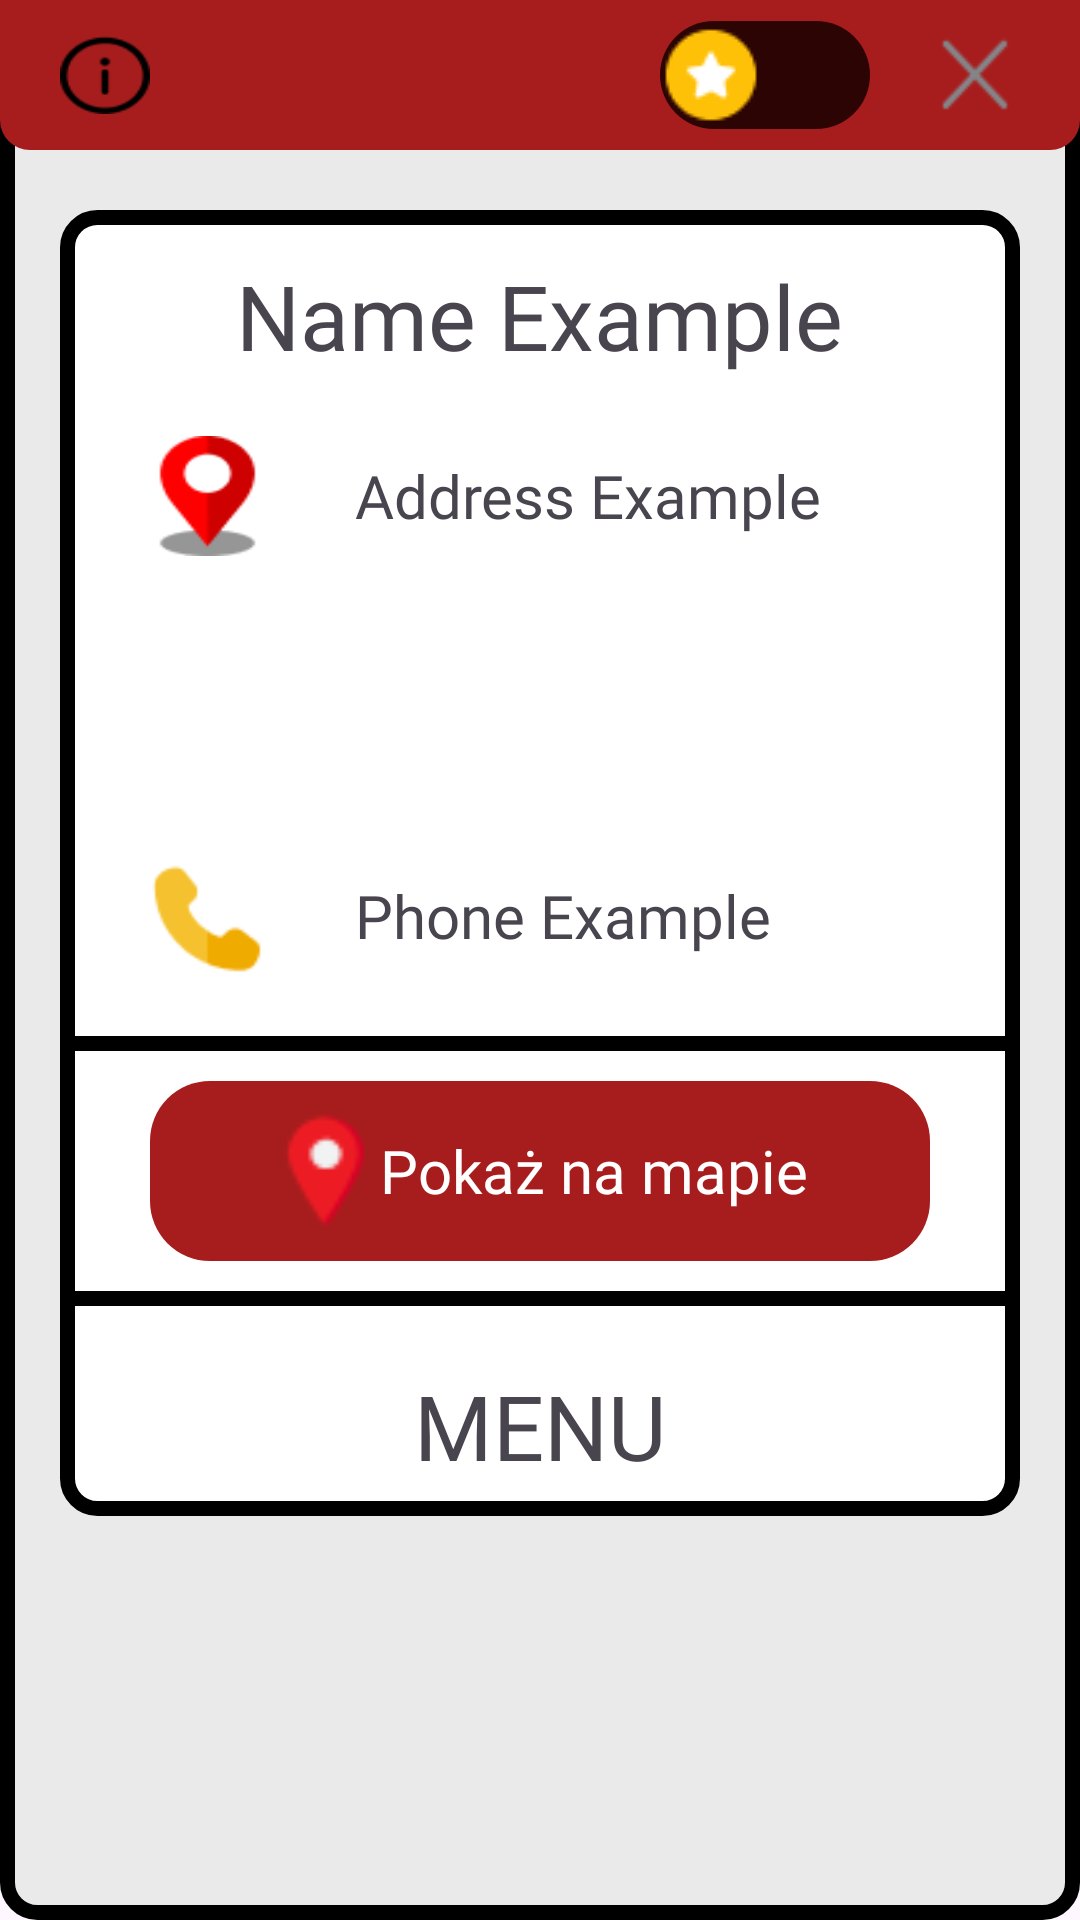

Layout XML and referenced resources for this Android screen:
<!-- AndroidManifest.xml: application theme Theme.Fooje -->
<!-- res/layout/restaurant_details_alert.xml -->
<?xml version="1.0" encoding="utf-8"?>
<LinearLayout xmlns:android="http://schemas.android.com/apk/res/android"
    xmlns:app="http://schemas.android.com/apk/res-auto"
    android:layout_width="match_parent"
    android:layout_height="match_parent"
    android:background="@drawable/gray_rectangle_with_black_stroke"
    android:orientation="vertical">


    <LinearLayout
        android:id="@+id/redTopRectangle"
        android:layout_width="match_parent"
        android:layout_height="50dp"
        android:layout_gravity="top"
        android:background="@drawable/red_top_rectangle"
        android:orientation="horizontal"
        app:layout_constraintTop_toTopOf="parent">

        <ImageButton
            android:id="@+id/informationButton"
            android:layout_width="30dp"
            android:layout_height="26dp"
            android:layout_gravity="center|left"
            android:layout_marginLeft="20dp"
            android:background="@drawable/information_photo" />

        <View
            android:layout_width="0dp"
            android:layout_height="match_parent"
            android:layout_weight="1" />

        <Switch
            android:id="@+id/favoriteSwitch"
            android:layout_width="80dp"
            android:layout_height="wrap_content"
            android:layout_gravity="center|right"
            android:layout_marginRight="20dp"
            android:thumb="@drawable/favorite_photo"
            android:track="@drawable/switch_background_change"/>

        <ImageButton
            android:id="@+id/closeButton"
            android:layout_width="30dp"
            android:layout_height="30dp"
            android:layout_gravity="center|right"
            android:layout_marginRight="20dp"
            android:background="@drawable/close_photo" />

    </LinearLayout>

    <ScrollView
        android:layout_width="match_parent"
        android:layout_height="match_parent"
        android:layout_marginHorizontal="20dp"
        android:layout_marginVertical="20dp"
        android:layout_gravity="bottom">

        <LinearLayout
            android:layout_width="match_parent"
            android:layout_height="wrap_content"
            android:background="@drawable/white_rectangle_with_black_stroke"
            android:orientation="vertical" >

            <LinearLayout
                android:layout_width="match_parent"
                android:layout_height="wrap_content"
                android:layout_marginTop="15dp"
                android:gravity="center"
                android:orientation="horizontal"
                android:paddingHorizontal="30dp">

                <TextView
                    android:id="@+id/restaurantName"
                    android:layout_width="wrap_content"
                    android:layout_height="wrap_content"
                    android:fontFamily="@font/markazi_text"
                    android:text="Name Example"
                    android:textSize="30dp" />
            </LinearLayout>

            <LinearLayout
                android:layout_width="match_parent"
                android:layout_height="60dp"
                android:layout_marginTop="10dp"
                android:gravity="center"
                android:orientation="horizontal"
                android:paddingHorizontal="30dp">

                <ImageView
                    android:layout_width="0dp"
                    android:layout_height="40dp"
                    android:layout_gravity="center|left"
                    android:layout_weight="1"
                    android:background="@drawable/pin_photo" />

                <TextView
                    android:id="@+id/address"
                    android:layout_width="0dp"
                    android:layout_height="wrap_content"
                    android:layout_gravity="center_vertical"
                    android:layout_marginLeft="30dp"
                    android:layout_weight="5"
                    android:fontFamily="@font/markazi_text"
                    android:text="Address Example"
                    android:textSize="20dp" />
            </LinearLayout>

            <LinearLayout
                android:layout_width="match_parent"
                android:layout_height="60dp"
                android:layout_marginTop="10dp"
                android:gravity="center"
                android:orientation="horizontal"
                android:paddingHorizontal="30dp">

                <ImageView
                    android:layout_width="0dp"
                    android:layout_height="40dp"
                    android:layout_gravity="center|left"
                    android:layout_weight="1"
                    android:background="@drawable/web_photo" />

                <TextView
                    android:id="@+id/webPage"
                    android:layout_width="0dp"
                    android:layout_height="wrap_content"
                    android:layout_gravity="center_vertical"
                    android:layout_marginLeft="30dp"
                    android:layout_weight="5"
                    android:fontFamily="@font/markazi_text"
                    android:text=""
                    android:textSize="20dp" />
            </LinearLayout>

            <LinearLayout
                android:layout_width="match_parent"
                android:layout_height="60dp"
                android:layout_marginTop="10dp"
                android:gravity="center"
                android:orientation="horizontal"
                android:paddingHorizontal="30dp">

                <ImageView
                    android:layout_width="0dp"
                    android:layout_height="40dp"
                    android:layout_gravity="center|left"
                    android:layout_weight="1"
                    android:background="@drawable/phone_photo" />

                <TextView
                    android:id="@+id/phoneNumber"
                    android:layout_width="0dp"
                    android:layout_height="wrap_content"
                    android:layout_gravity="center_vertical"
                    android:layout_marginLeft="30dp"
                    android:layout_weight="5"
                    android:fontFamily="@font/markazi_text"
                    android:text="Phone Example"
                    android:textSize="20dp" />

            </LinearLayout>

            <View
                android:layout_width="match_parent"
                android:layout_height="5dp"
                android:layout_marginTop="10dp"
                android:background="@color/black" />

            <LinearLayout
                android:id="@+id/showOnMapButton"
                android:layout_width="match_parent"
                android:layout_height="60dp"
                android:layout_marginHorizontal="30dp"
                android:layout_marginTop="10dp"
                android:background="@drawable/red_rectangle_with_stroke"
                android:gravity="center"
                android:orientation="horizontal"
                android:paddingHorizontal="30dp">

                <ImageView
                    android:layout_width="36dp"
                    android:layout_height="39dp"
                    android:layout_gravity="center"
                    android:background="@drawable/small_pin_photo" />

                <TextView
                    android:layout_width="wrap_content"
                    android:layout_height="wrap_content"
                    android:layout_gravity="center"
                    android:fontFamily="@font/markazi_text"
                    android:text="Pokaż na mapie"
                    android:textColor="@color/white"
                    android:textSize="20dp" />

            </LinearLayout>

            <View
                android:layout_width="match_parent"
                android:layout_height="5dp"
                android:layout_marginTop="10dp"
                android:background="@color/black" />

            <LinearLayout
                android:layout_width="match_parent"
                android:layout_height="60dp"
                android:layout_marginHorizontal="40dp"
                android:layout_marginTop="10dp"
                android:gravity="center"
                android:orientation="horizontal"
                android:paddingHorizontal="30dp">

                <TextView
                    android:layout_width="wrap_content"
                    android:layout_height="wrap_content"
                    android:fontFamily="@font/markazi_text"
                    android:text="MENU"
                    android:textSize="30dp" />

            </LinearLayout>

            <LinearLayout xmlns:android="http://schemas.android.com/apk/res/android"
                android:id="@+id/menuContainer"
                android:layout_width="match_parent"
                android:layout_height="wrap_content"
                android:layout_gravity="center"
                android:orientation="vertical">
            </LinearLayout>


        </LinearLayout>
    </ScrollView>
</LinearLayout>
<!-- resources referenced by this layout -->
<resources>
  <!-- drawable close_photo: png bitmap (drawable, 656 bytes) -->
  <!-- drawable favorite_photo: png bitmap (drawable, 971 bytes) -->
  <!-- drawable gray_rectangle_with_black_stroke (drawable) -->
  <shape xmlns:android="http://schemas.android.com/apk/res/android"
  
      android:shape="rectangle">
      <solid android:color="#EAEAEA" />
      <corners android:radius="10dp" />
      <stroke
          android:width="5dp"
          android:color="@color/black" />
  
  </shape>
  <!-- drawable information_photo: png bitmap (drawable, 1021 bytes) -->
  <!-- drawable phone_photo: png bitmap (drawable, 1155 bytes) -->
  <!-- drawable pin_photo: png bitmap (drawable, 1741 bytes) -->
  <!-- drawable red_rectangle_with_stroke (drawable) -->
  <shape xmlns:android="http://schemas.android.com/apk/res/android"
  
      android:shape="rectangle">
      <solid android:color="#A71D1D" />
      <corners
          android:topLeftRadius="20dp"
          android:topRightRadius="20dp"
          android:bottomRightRadius="20dp"
          android:bottomLeftRadius="20dp"/>
  
  </shape>
  <!-- drawable red_top_rectangle (drawable) -->
  <shape xmlns:android="http://schemas.android.com/apk/res/android"
  
      android:shape="rectangle">
      <solid android:color="#A71D1D" />
      <corners
          android:bottomLeftRadius="10dp"
          android:bottomRightRadius="10dp" />
  
  </shape>
  <!-- drawable small_pin_photo: png bitmap (drawable, 851 bytes) -->
  <!-- drawable switch_background_change (drawable) -->
  <?xml version="1.0" encoding="utf-8"?>
  <selector xmlns:android="http://schemas.android.com/apk/res/android">
      <item android:drawable="@drawable/orange_rectangle_with_stroke" android:state_checked="true"/>
      <item android:drawable="@drawable/dark_red_rectangle_with_stroke" android:state_checked="false"/>
  </selector>
  <!-- drawable white_rectangle_with_black_stroke (drawable) -->
  <shape xmlns:android="http://schemas.android.com/apk/res/android"
  
      android:shape="rectangle">
      <solid android:color="@color/white" />
      <corners
          android:topLeftRadius="10dp"
          android:topRightRadius="10dp"
          android:bottomLeftRadius="10dp"
          android:bottomRightRadius="10dp"/>
      <stroke
          android:width="5dp"
          android:color="@color/black" />
  
  </shape>
  <style name="Theme.Fooje" parent="Base.Theme.Fooje" />
  <!-- drawable orange_rectangle_with_stroke (drawable) -->
  <shape xmlns:android="http://schemas.android.com/apk/res/android"
  
      android:shape="rectangle">
      <solid android:color="#F9E7E7" />
      <corners
          android:topLeftRadius="20dp"
          android:topRightRadius="20dp"
          android:bottomRightRadius="20dp"
          android:bottomLeftRadius="20dp"/>
  
  </shape>
  <!-- drawable dark_red_rectangle_with_stroke (drawable) -->
  <shape xmlns:android="http://schemas.android.com/apk/res/android"
  
      android:shape="rectangle">
      <solid android:color="#2D0404" />
      <corners
          android:topLeftRadius="20dp"
          android:topRightRadius="20dp"
          android:bottomRightRadius="20dp"
          android:bottomLeftRadius="20dp"/>
  
  </shape>
  <style name="Base.Theme.Fooje" parent="Theme.Material3.DayNight.NoActionBar">
          
          
      </style>
  <!-- not gathered from this repository: default colours our renderer supplied (Android Studio template values) -->
  <color name="black">#FF000000</color>
  <color name="white">#FFFFFFFF</color>
</resources>
